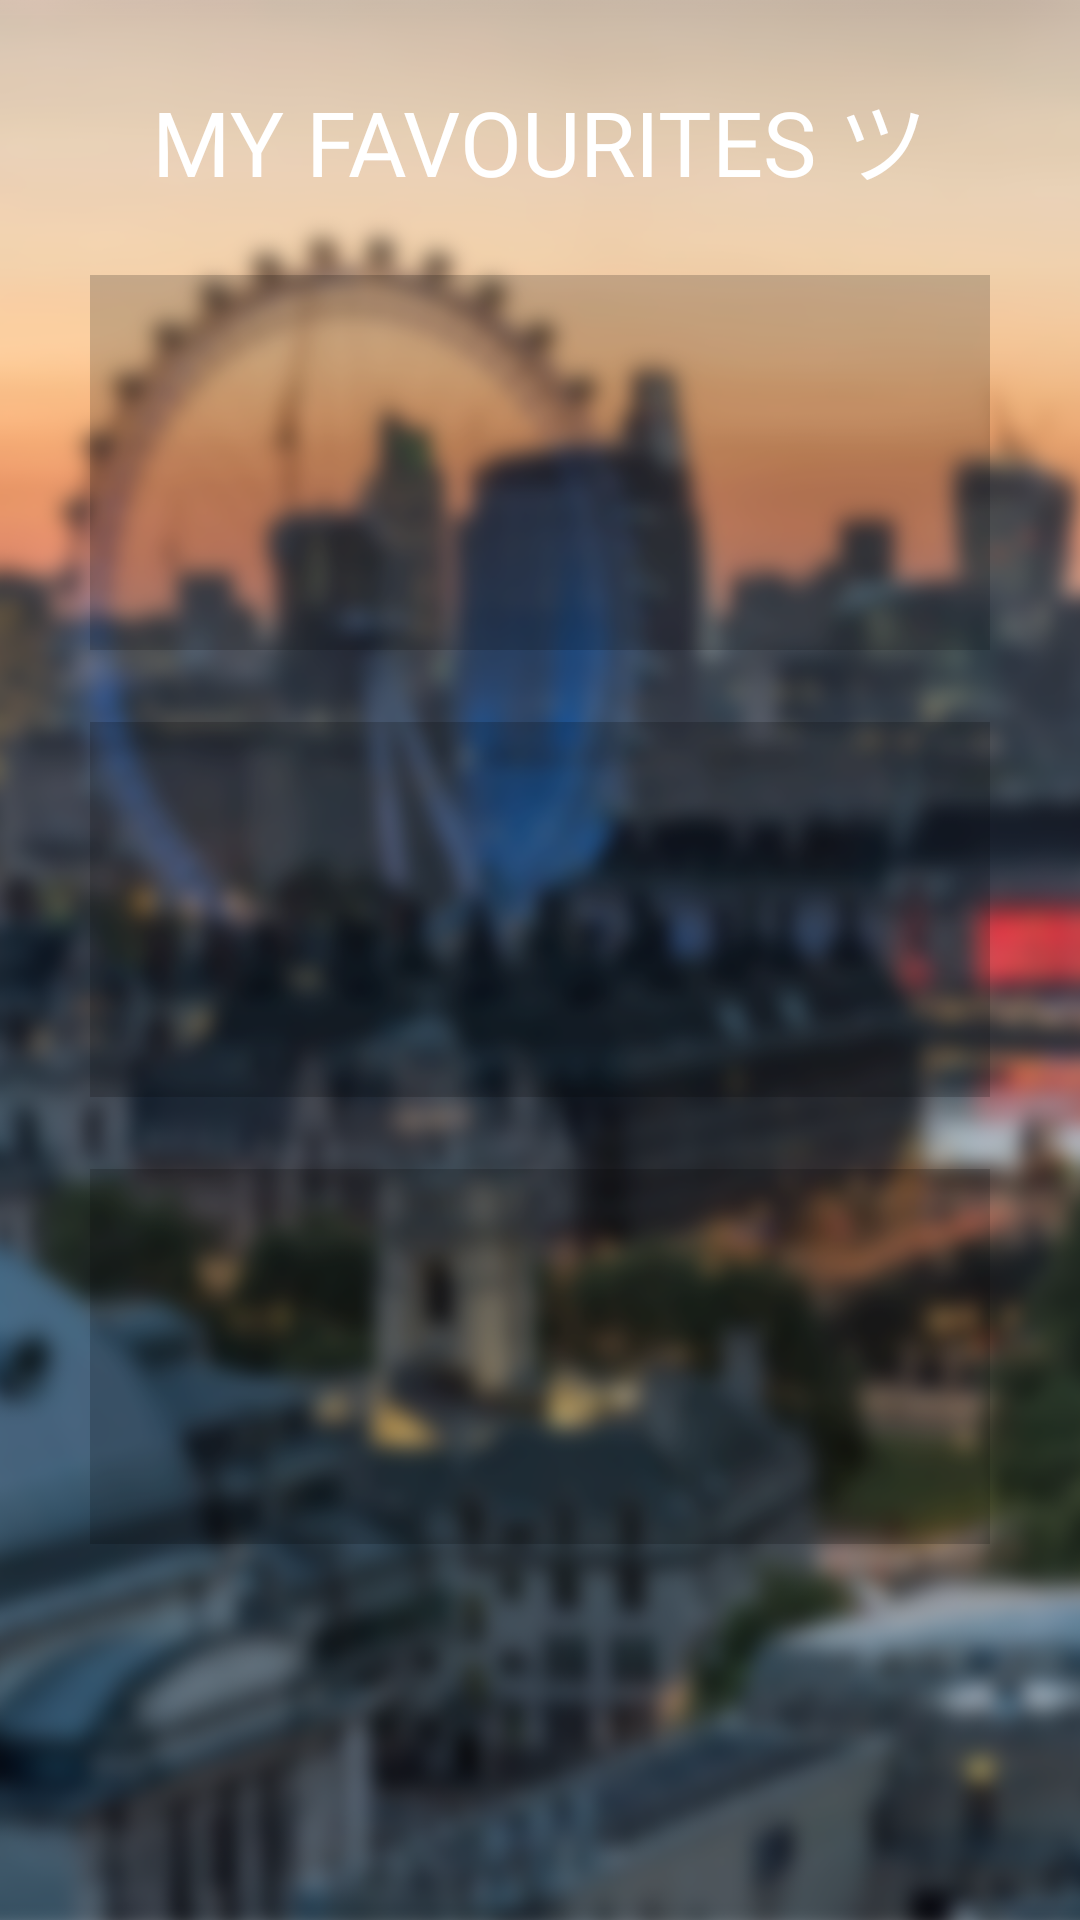

Produce the Android XML layout that renders to this screen, including the resource entries it uses.
<!-- AndroidManifest.xml: application theme Theme.AppCompat.Light.NoActionBar -->
<!-- res/layout/activity_my_favourites.xml -->
<?xml version="1.0" encoding="utf-8"?>
<android.support.constraint.ConstraintLayout xmlns:android="http://schemas.android.com/apk/res/android"
    xmlns:app="http://schemas.android.com/apk/res-auto"
    xmlns:tools="http://schemas.android.com/tools"
    android:layout_width="match_parent"
    android:layout_height="match_parent"
    android:background="@drawable/background"
    tools:context=".MyFavouritesActivity">

    <android.support.constraint.ConstraintLayout
        android:id="@+id/first_favourite"
        android:layout_width="300dp"
        android:layout_height="125dp"
        android:layout_marginEnd="16dp"
        android:layout_marginLeft="16dp"
        android:layout_marginRight="16dp"
        android:layout_marginStart="16dp"
        android:layout_marginTop="24dp"
        android:background="#32000000"
        app:layout_constraintEnd_toEndOf="parent"
        app:layout_constraintStart_toStartOf="parent"
        app:layout_constraintTop_toBottomOf="@+id/favourites_menu">

        <TextView
            android:id="@+id/fun_fact_one"
            android:layout_width="wrap_content"
            android:layout_height="wrap_content"
            android:fontFamily="@font/catcafeaccent"
            android:gravity="center"
            android:maxLines="4"
            android:scrollbarThumbVertical="@android:color/darker_gray"
            android:scrollbars="vertical"
            android:textColor="@android:color/background_light"
            android:textSize="18sp"
            app:layout_constraintEnd_toEndOf="parent"
            app:layout_constraintHorizontal_bias="0.5"
            app:layout_constraintStart_toStartOf="parent" />

    </android.support.constraint.ConstraintLayout>

    <android.support.constraint.ConstraintLayout
        android:id="@+id/second_favourite"
        android:layout_width="300dp"
        android:layout_height="125dp"
        android:layout_marginEnd="16dp"
        android:layout_marginLeft="16dp"
        android:layout_marginRight="16dp"
        android:layout_marginStart="16dp"
        android:layout_marginTop="24dp"
        android:background="#32000000"
        app:layout_constraintEnd_toEndOf="parent"
        app:layout_constraintStart_toStartOf="parent"
        app:layout_constraintTop_toBottomOf="@+id/first_favourite">

        <TextView
            android:id="@+id/fun_fact_two"
            android:layout_width="wrap_content"
            android:layout_height="wrap_content"
            android:fontFamily="@font/catcafeaccent"
            android:gravity="center"
            android:maxLines="4"
            android:scrollbarThumbVertical="@android:color/darker_gray"
            android:scrollbars="vertical"
            android:text="@string/fun_fact_two"
            android:textColor="@android:color/background_light"
            android:textSize="18sp" />

    </android.support.constraint.ConstraintLayout>

    <android.support.constraint.ConstraintLayout
        android:id="@+id/third_favourite"
        android:layout_width="300dp"
        android:layout_height="125dp"
        android:layout_marginEnd="16dp"
        android:layout_marginLeft="16dp"
        android:layout_marginRight="16dp"
        android:layout_marginStart="16dp"
        android:layout_marginTop="24dp"
        android:background="#32000000"
        app:layout_constraintEnd_toEndOf="parent"
        app:layout_constraintStart_toStartOf="parent"
        app:layout_constraintTop_toBottomOf="@+id/second_favourite">

        <TextView
            android:id="@+id/fun_fact_three"
            android:layout_width="wrap_content"
            android:layout_height="wrap_content"
            android:fontFamily="@font/catcafeaccent"
            android:gravity="center"
            android:maxLines="4"
            android:scrollbarThumbVertical="@android:color/darker_gray"
            android:scrollbars="vertical"
            android:text="@string/fun_fact_three"
            android:textColor="@android:color/background_light"
            android:textSize="18sp" />

    </android.support.constraint.ConstraintLayout>

    <TextView
        android:id="@+id/favourites_menu"
        android:layout_width="wrap_content"
        android:layout_height="wrap_content"
        android:layout_marginEnd="16dp"
        android:layout_marginLeft="16dp"
        android:layout_marginRight="16dp"
        android:layout_marginStart="16dp"
        android:layout_marginTop="24dp"
        android:fontFamily="@font/catcafeaccent"
        android:text="@string/favourites_menu"
        android:textColor="@android:color/background_light"
        android:textSize="30sp"
        app:layout_constraintEnd_toEndOf="parent"
        app:layout_constraintStart_toStartOf="parent"
        app:layout_constraintTop_toTopOf="parent" />

</android.support.constraint.ConstraintLayout>
<!-- resources referenced by this layout -->
<resources>
  <!-- drawable background: png bitmap (drawable, 663101 bytes) -->
  <string name="favourites_menu">MY FAVOURITES \u30c4</string>
  <string name="fun_fact_three" />
  <string name="fun_fact_two" />
</resources>
